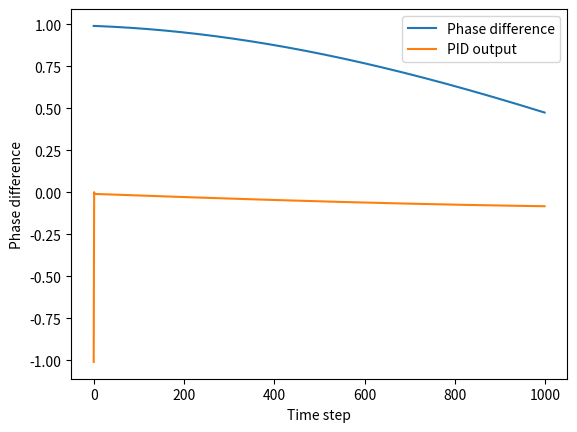

Write the Python code that produced this figure.
import numpy as np
import matplotlib.pyplot as plt

# Parameters
dt = 0.01
setpoint = 0.0
Kp = 0.01
Ki = 0.01
Kd = 0.01
integral = 0.0
derivative = 0.0

# Generate random phase difference
phase_diff = np.random.uniform(low=-np.pi, high=np.pi, size=1000)

def pid(x, setpoint, integral, derivative):
    error = setpoint - x
    integral = integral + error * dt
    derivative = (error - pid.last_error) / dt
    output = Kp * error + Ki * integral + Kd * derivative
    pid.last_error = error
    return output, integral, derivative
pid.last_error = 0.0

def lock_phase():
    global x, integral, derivative
    x_vals = []
    pid_vals = []
    for i in range(len(phase_diff)):
        pid_output, integral, derivative = pid(x, setpoint, integral, derivative)
        x = x + pid_output * dt
        x = x % (2 * np.pi) # keep x in the range [0, 2*pi]
        x_vals.append(x)
        pid_vals.append(pid_output)
    return x_vals, pid_vals
x=1.0
x_vals, pid_vals = lock_phase()

plt.plot(x_vals)
plt.plot(pid_vals)
plt.xlabel('Time step')
plt.ylabel('Phase difference')
plt.legend(['Phase difference', 'PID output'])
plt.savefig('a.pdf')
